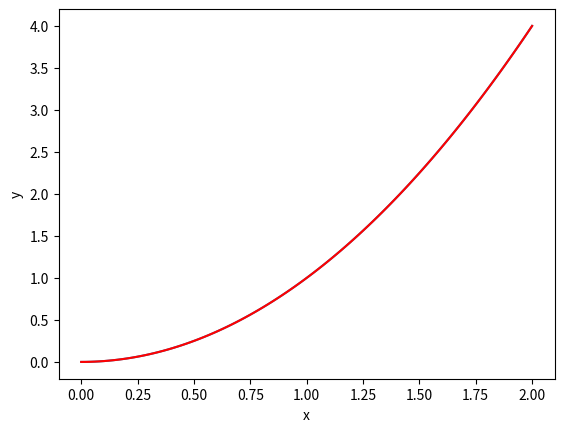
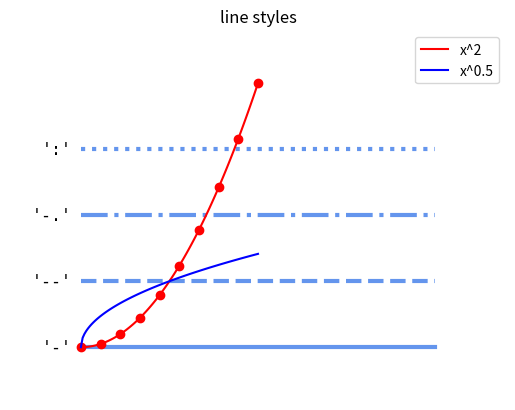

The script that saved these images, in order:
#!/usr/bin/env python
# coding: utf-8

# # Simple Plots with Pyplot

# The Pyplot module of Matplotlib acts as an interface to the Matplotlib package. This gives us access to a library of 2-dimensional plotting functions. The standard way of importing Pyplot is:

# In[1]:


import matplotlib.pyplot as plt


# As a first example, let's plot the line $y = x^2$:

# In[2]:


import numpy as np
import matplotlib.pyplot as plt

x = np.linspace(0, 2, 100)
y = x*x

plt.plot(x, y) #Plots a line

plt.xlabel('x') #x-axis label
plt.ylabel('y')

plt.show() #Visualizes the plot


# where:
# 
# - `plt.plot()` plots a straight line, which is one of the many types of plots available in the module (see the [Thumbnail Gallery](https://matplotlib.org/gallery.html) for more).
# - The `plt.xlabel()` and `plt.ylabel()` functions set the labels for the x and y-axis of the plot to the given arguments respectively.
# - `plt.show()` shows the current figure (discussed in the following section). In the regular Python environment this function will pause the code and bring up a window containing the plot. Elements of the plot can be edited in this window and this plot can be saved. Closing the window resumes the script. 
# 
#     In Jupyter Notebook, running `plt.show()` will display the plot in the cell output and will not pause the script.

# ## Figures

# A Matplotlib figure contains plot elements, for example a set of (or multiple sets of) axis, a title etc. Figures can be created using
# 
# ```python
# fig = plt.figure()
# ```
# 
# When using `plt.plot()` Matplotlib will automatically add the plot to the last figure that was defined. Refer to the [Subplots](/matplotlib/subplots) page for accessing the figure axis directly.
# 
# If you want to specify the dimensions of the plot, you can create a figure with the first positional or keyword argument:
# 
# ```python
# fig = plt.figure(figsize = (width, height) )
# ```
# 
# where `figsize` (a 2-tuple of width and height) is in inches.
# 
# For more information on the figure class see the [documentation](https://matplotlib.org/api/_as_gen/matplotlib.figure.Figure.html#matplotlib.figure.Figure).

# ### Saving Figures

# You can save figures using the
# 
# ```python
# plt.savefig(filename)
# ```
# 
# function, where `filename` is the filename of the image to be saved. If a file extension is specified, the image will be saved using that type, the default type is a PNG.
# 
# This will save the current figure, if you want to save a particular figure then you can use `fig.savefig()`.
# 
# If you're not specifying the figure, make sure to save **before** you call `plt.show()` as this will clear the figure.

# ## Line Color

# You can specify the line color for the plot using either a positional (single letter) argument:
# 
# ```python
# plt.plot(x, y, 'r')
# ```
# 
# or using a keyword argument:
# 
# ```python
# plt.plot(x, y, color = 'red')
# ```
# 
# where the examples above both produce red lines, for example:

# In[3]:


x = np.linspace(0, 2, 100)
y = x*x

plt.plot(x, y, 'r')

plt.xlabel('x')
plt.ylabel('y')

plt.show()


# The list of colors, as found in the Matplotlib [documentation](https://matplotlib.org/2.0.2/api/colors_api.html), is:
# 
# | Single Letter | Full Name |
# | --- | --- |
# | b | blue |
# | g | green |
# | r | red |
# | c | cyan |
# | m | magenta |
# | y | yellow |
# | k | black |
# | w | white |
# 
# Shades of gray can be given as a string representation of a float between 0 and 1, for example:
# 
# ```python
# color = '0.75'
# ```

# ## Line Style

# Similar to the color of the plot, you can also set the line style, either as a positional argument:
# 
# or as a keyword argument:
# 
# Note that both the color and line style can be combined when set using the positional argument.

# The reference for the lines given below is taken from the [documentation](https://matplotlib.org/gallery/lines_bars_and_markers/line_styles_reference.html):

# In[4]:


import numpy as np
import matplotlib.pyplot as plt


color = 'cornflowerblue'
points = np.ones(5)  # Draw 5 points for each line
text_style = dict(horizontalalignment='right', verticalalignment='center',
                  fontsize=12, fontdict={'family': 'monospace'})


def format_axes(ax):
    ax.margins(0.2)
    ax.set_axis_off()


# Plot all line styles.
fig, ax = plt.subplots()

linestyles = ['-', '--', '-.', ':']
for y, linestyle in enumerate(linestyles):
    ax.text(-0.1, y, repr(linestyle), **text_style)
    ax.plot(y * points, linestyle=linestyle, color=color, linewidth=3)
    format_axes(ax)
    ax.set_title('line styles')

plt.show()


# ## Marker

# In addition to line style and color, you can specify a marker. The markers are placed at each data point. The possible markers are listed in the [documentation](https://matplotlib.org/3.2.1/api/markers_api.html), as an example let's plot the data points as circles (`'o'` in the positional argument, or `marker = 'o'` as a keyword argument):

# In[5]:


x = np.linspace(0, 2, 10)
y = x*x

plt.plot(x, y, 'ro')

plt.xlabel('x')
plt.ylabel('y')

plt.show()


# As you can see the line style is set to `'None'` by default if a marker is specified without a line style.

# ## Legends

# You can add a legend to your figure by labeling the plots with the keyword argument `label` and calling the `plt.legend()` function:

# In[6]:


x = np.linspace(0, 2, 100)

plt.plot(x, x*x, 'r', label = 'x^2')

plt.plot(x, np.sqrt(x), 'b', label = 'x^0.5')

plt.xlabel('x')
plt.ylabel('y')

plt.legend()

plt.show()

